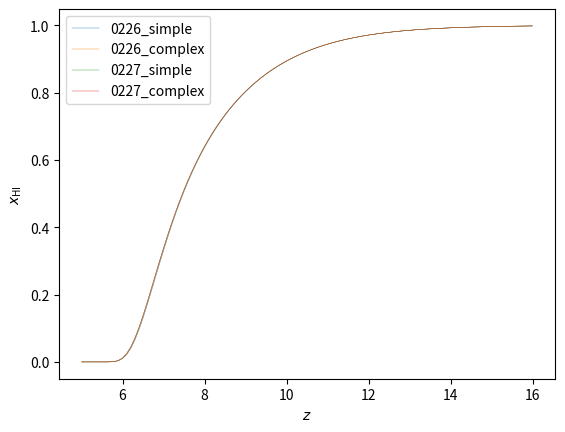

Write the Python code that produced this figure.
import numpy as np
from numpy import exp, log
from numpy.polynomial import Polynomial


def reparam(h, omega_b, omega_cdm):
    Ob = omega_b / h**2
    Om = omega_cdm / h**2 + Ob
    return Ob, Om


def poly6(lna, lna_pivot=None, tilt=None, params=None):
    # the const and linear coeffs can be absorbed by the pivot and tilt of each curve
    c = np.array([0, 1, 0.15034337, 0.04849586, 0.00526138, 0.0002182])
    poly = Polynomial(c)

    if params is not None:
        lna_pivot = pivot_sr(**params)
        tilt = tilt_sr(**params)

    if lna_pivot is None or tilt is None:
        return poly(lna)

    return poly((lna - lna_pivot) * tilt)


def gomppoly6(lna, lna_pivot=None, tilt=None, params=None):
    return exp(- exp(poly6(lna, lna_pivot=lna_pivot, tilt=tilt, params=params)))


def pivot_sr(h, omega_b, omega_cdm, sigma8, n_s, fit):
    Ob, Om = reparam(h, omega_b, omega_cdm)
    s8, ns = sigma8, n_s

    if fit == '0226_simple':  # complexity 11
        return ((-1.0389123 - s8) * (((Om * h) - Ob) + ns))

    if fit == '0226_complex':  # complexity 27
        return (((((Ob ** h) + (-0.118975304 / ((((ns + -0.3362399) * 1.591861) ** ((log(h) / Ob) + 6.789797)) / s8))) - ns) * exp(Om)) - s8)

    if fit == '0227_simple':  # complexity 11
        return (((h ** Om) + s8) * (Ob - (ns + Om)))

    if fit == '0227_complex':  # complexity 28
        return (((Om * h) + ns) * ((-1.0621809 - s8) + (Ob * exp(((0.040550426 + ns) ** ((3.622915 - (h ** log(Ob))) / 0.2182732)) / exp(Om)))))

    raise ValueError(f'fit = {fit} not recognized')


def tilt_sr(h, omega_b, omega_cdm, sigma8, n_s, fit):
    Ob, Om = reparam(h, omega_b, omega_cdm)
    s8, ns = sigma8, n_s

    if fit.startswith('0226'):
        return 8.331045

    if fit.startswith('0227'):
        return 8.289981

    raise ValueError(f'fit = {fit} not recognized')


if __name__ == '__main__':
    params = dict(
        h=0.67810,
        omega_b=0.02238280,
        omega_cdm=0.1201075,
        sigma8=0.8159,
        n_s=0.9660499,
    )
    fits = ['0226_simple', '0226_complex', '0227_simple', '0227_complex']

    import matplotlib.pyplot as plt
    z = np.linspace(5, 16, num=111)
    for fit in fits:
        params['fit'] = fit
        plt.plot(z, gomppoly6(log(1/(1+z)), params=params), label=fit, lw=0.3)
    plt.legend()
    plt.xlabel('$z$')
    plt.ylabel('$x_\mathrm{HI}$')
    plt.show()
